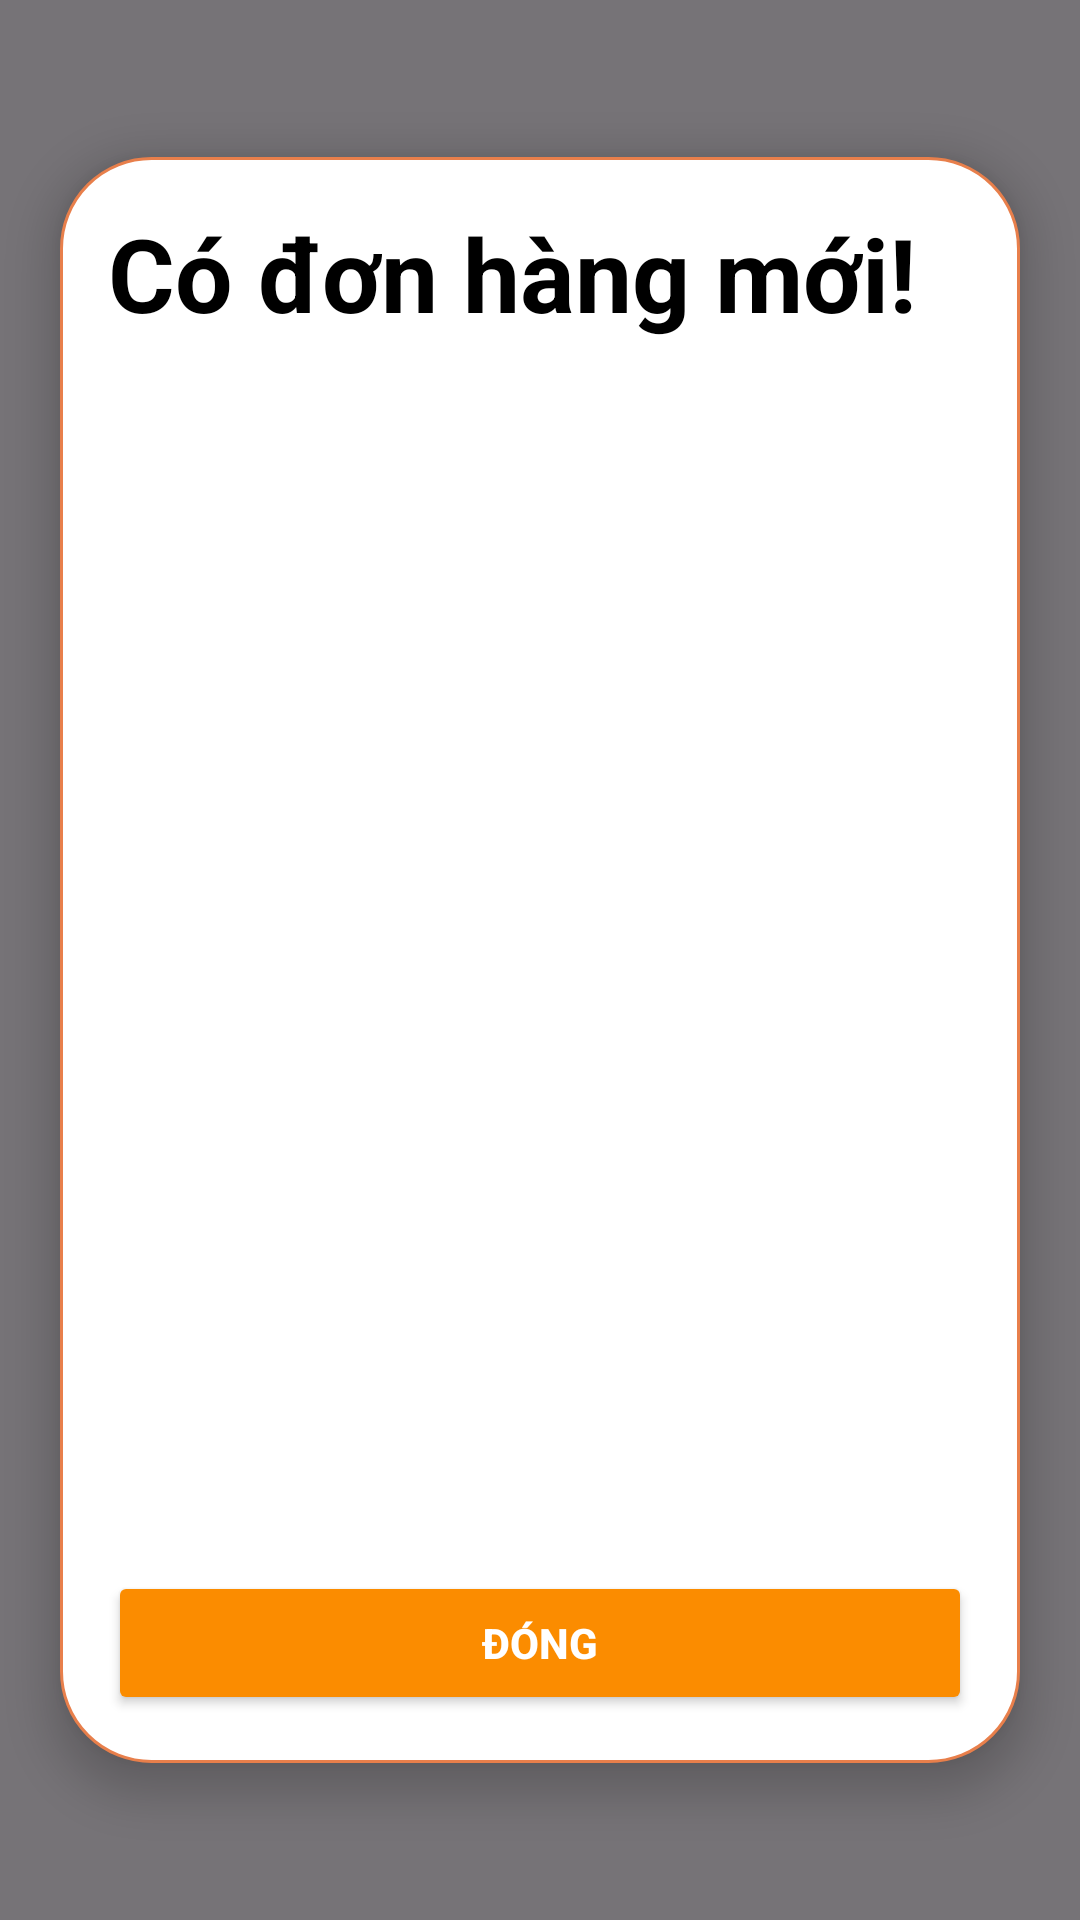

Here is an Android app screen rendered from its layout file. Give the layout XML and the strings, colors and styles it references.
<!-- AndroidManifest.xml: application theme Theme.DACN -->
<!-- res/layout/notification_layout.xml -->
<LinearLayout xmlns:android="http://schemas.android.com/apk/res/android"
    android:layout_width="match_parent"
    android:layout_height="match_parent"
    android:gravity="center"
    android:orientation="vertical"
    android:background="#88000000">
    <LinearLayout
        android:layout_width="wrap_content"
        android:layout_height="wrap_content"
        android:orientation="vertical"
        android:background="@drawable/borders_view"
        android:padding="16dp"
        android:elevation="8dp"
        android:layout_margin="20dp">

        <TextView
            android:id="@+id/tv_notification"
            android:layout_width="wrap_content"
            android:layout_height="wrap_content"
            android:text="Có đơn hàng mới!"
            android:textSize="34sp"
            android:textStyle="bold"
            android:paddingBottom="10dp"
            android:textColor="#000000" />

        <GridView
            android:id="@+id/gridView_notification"
            android:layout_width="600dp"
            android:layout_height="400dp" />

        <Button
            android:id="@+id/btn_close_notification"
            android:layout_width="match_parent"
            android:layout_height="wrap_content"
            android:backgroundTint="#FB8C00"
            android:text="Đóng"
            android:textColor="#FFFFFF"
            android:textStyle="bold" />
    </LinearLayout>
</LinearLayout>
<!-- resources referenced by this layout -->
<resources>
  <!-- drawable borders_view (drawable) -->
  <?xml version="1.0" encoding="utf-8"?>
  <shape xmlns:android="http://schemas.android.com/apk/res/android">
      <solid android:color="#FFFFFFFF"></solid>
      <stroke android:width="1dp" android:color="#e87f4b"/>
      <corners android:radius="30dp"/>
  
  </shape>
  <style name="Theme.DACN" parent="Base.Theme.DACN" />
  <style name="Base.Theme.DACN" parent="Theme.Material3.DayNight.NoActionBar">
          
          
      </style>
</resources>
